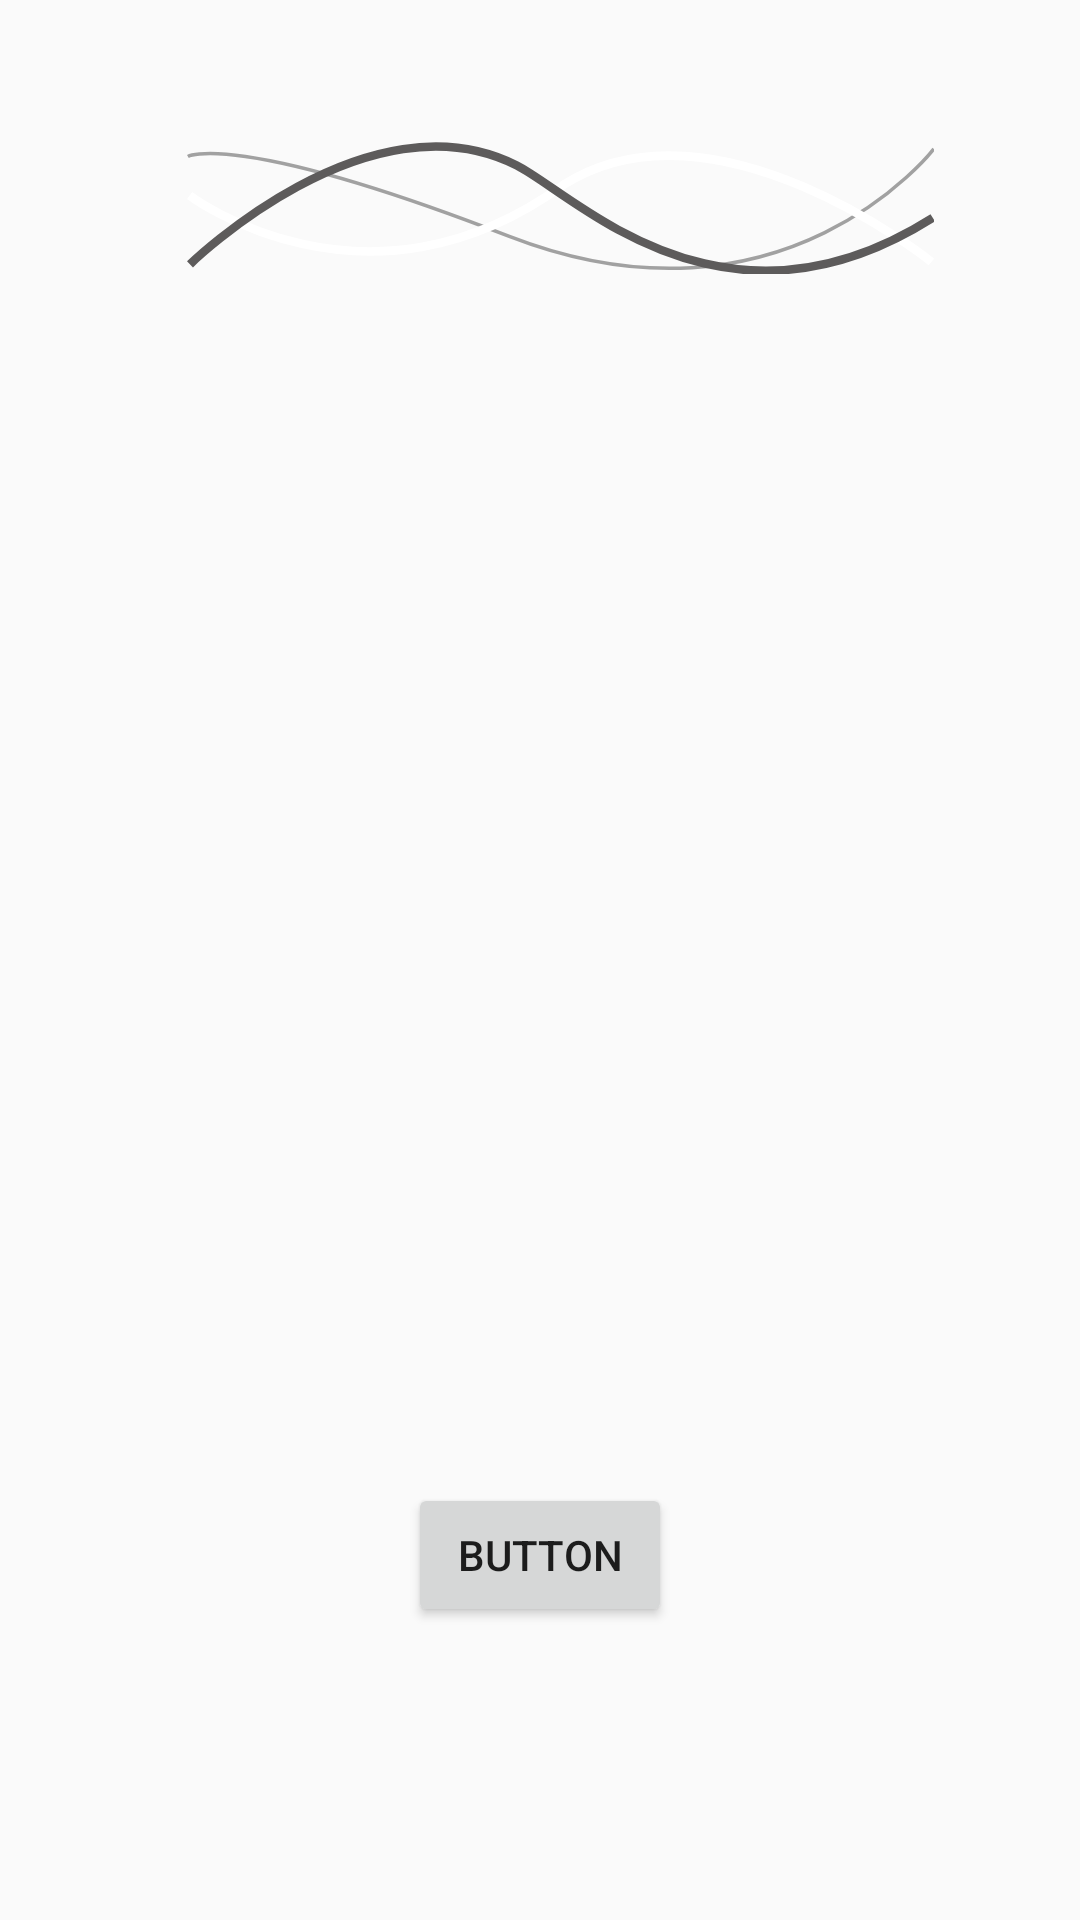

Reconstruct the res/layout file that produces this screen, plus the resources it refers to.
<!-- AndroidManifest.xml: application theme AppTheme.FullScreen -->
<!-- res/layout/activity_checkin.xml -->
<?xml version="1.0" encoding="utf-8"?>
<android.support.constraint.ConstraintLayout xmlns:android="http://schemas.android.com/apk/res/android"
    xmlns:app="http://schemas.android.com/apk/res-auto"
    xmlns:tools="http://schemas.android.com/tools"
    android:layout_width="match_parent"
    android:layout_height="match_parent"
    tools:context=".checkin">


    <Button
        android:id="@+id/button2"
        android:layout_width="wrap_content"
        android:layout_height="wrap_content"
        android:text="Button"
        app:layout_constraintBottom_toBottomOf="parent"
        app:layout_constraintEnd_toEndOf="parent"
        app:layout_constraintStart_toStartOf="parent"
        app:layout_constraintTop_toTopOf="parent"
        app:layout_constraintVertical_bias="0.835" />

    <ImageView
        android:id="@+id/sin_to_cos_to_sin"
        android:layout_width="249dp"
        android:layout_height="70dp"
        app:layout_constraintBottom_toBottomOf="parent"
        app:layout_constraintEnd_toEndOf="parent"
        app:layout_constraintHorizontal_bias="0.561"
        app:layout_constraintStart_toStartOf="parent"
        app:layout_constraintTop_toTopOf="parent"
        app:layout_constraintVertical_bias="0.06"
        app:srcCompat="@drawable/sin_to_cos_to_sin" />

</android.support.constraint.ConstraintLayout>
<!-- resources referenced by this layout -->
<resources>
  <!-- drawable sin_to_cos_to_sin: vector/xml drawable (drawable, 5828 chars, omitted) -->
  <style name="AppTheme.FullScreen">
  
          <item name="windowActionBar">false</item>
          <item name="windowNoTitle">true</item>
          <item name="android:windowFullscreen">true</item>
  
      </style>
</resources>
